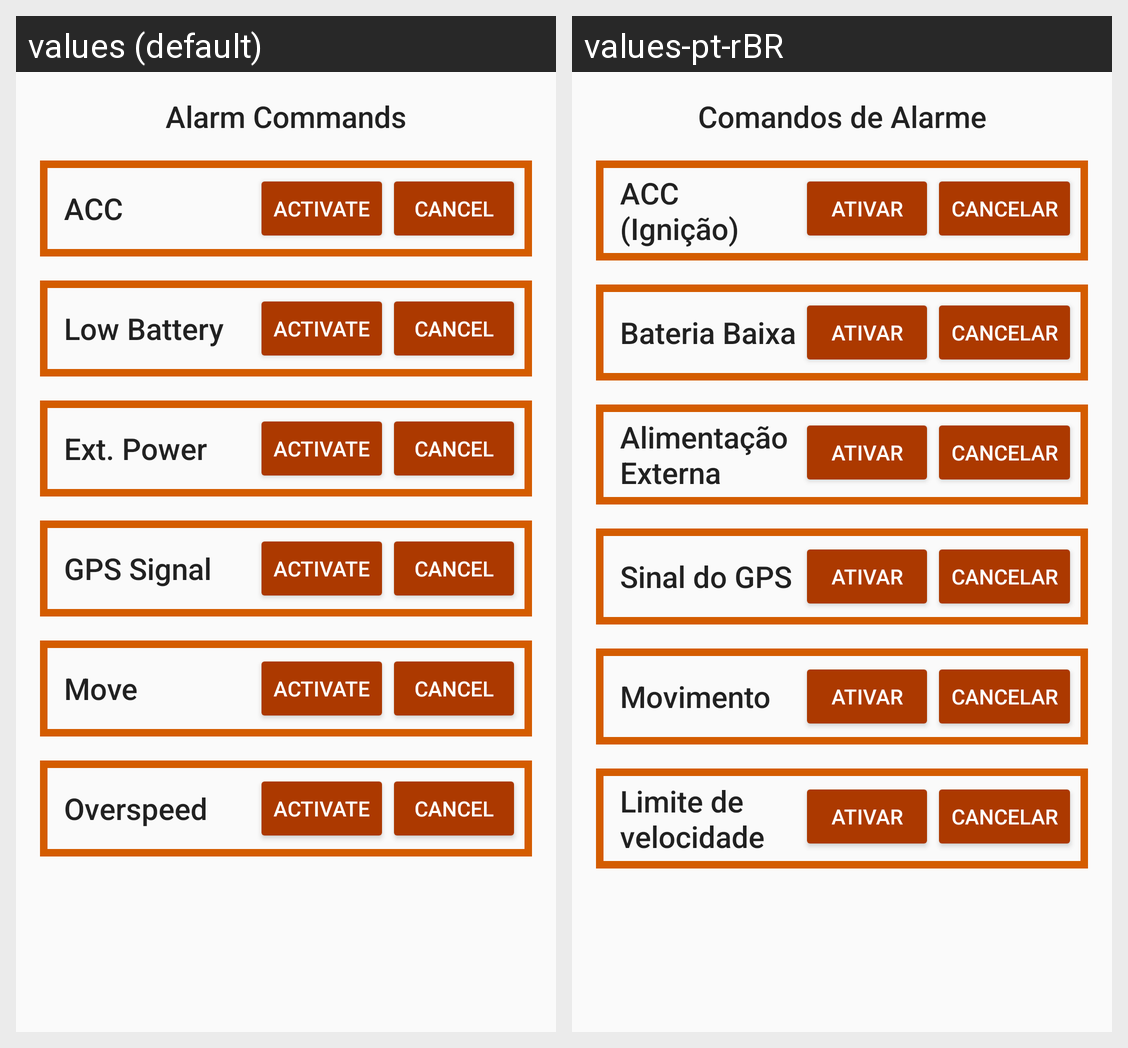

Strings drawn on this Android screen and how each of the app's shown locales translates them:
Android screen res/layout/fragment_alarms.xml rendered under 2 locales, left to right: values (default), values-pt-rBR. Device: Nexus 5 (rendered at 1080×1920; each locale shown at half size, 540×960, under a caption strip naming it); theme AppTheme.
Strings drawn on this screen, with the default value and each locale's value (text and hints the layout hard-codes, and strings that could not be matched under every locale, appear in the picture but are not listed):

alarm_commands
  values: Alarm Commands
  values-pt-rBR: Comandos de Alarme

acc
  values: ACC
  values-pt-rBR: ACC (Ignição)

activate
  values: Activate
  values-pt-rBR: Ativar

cancel
  values: Cancel
  values-pt-rBR: Cancelar

low_battery
  values: Low Battery
  values-pt-rBR: Bateria Baixa

ext_power
  values: Ext. Power
  values-pt-rBR: Alimentação Externa

gps_signal
  values: GPS Signal
  values-pt-rBR: Sinal do GPS

move
  values: Move
  values-pt-rBR: Movimento

overspeed
  values: Overspeed
  values-pt-rBR: Limite de velocidade
